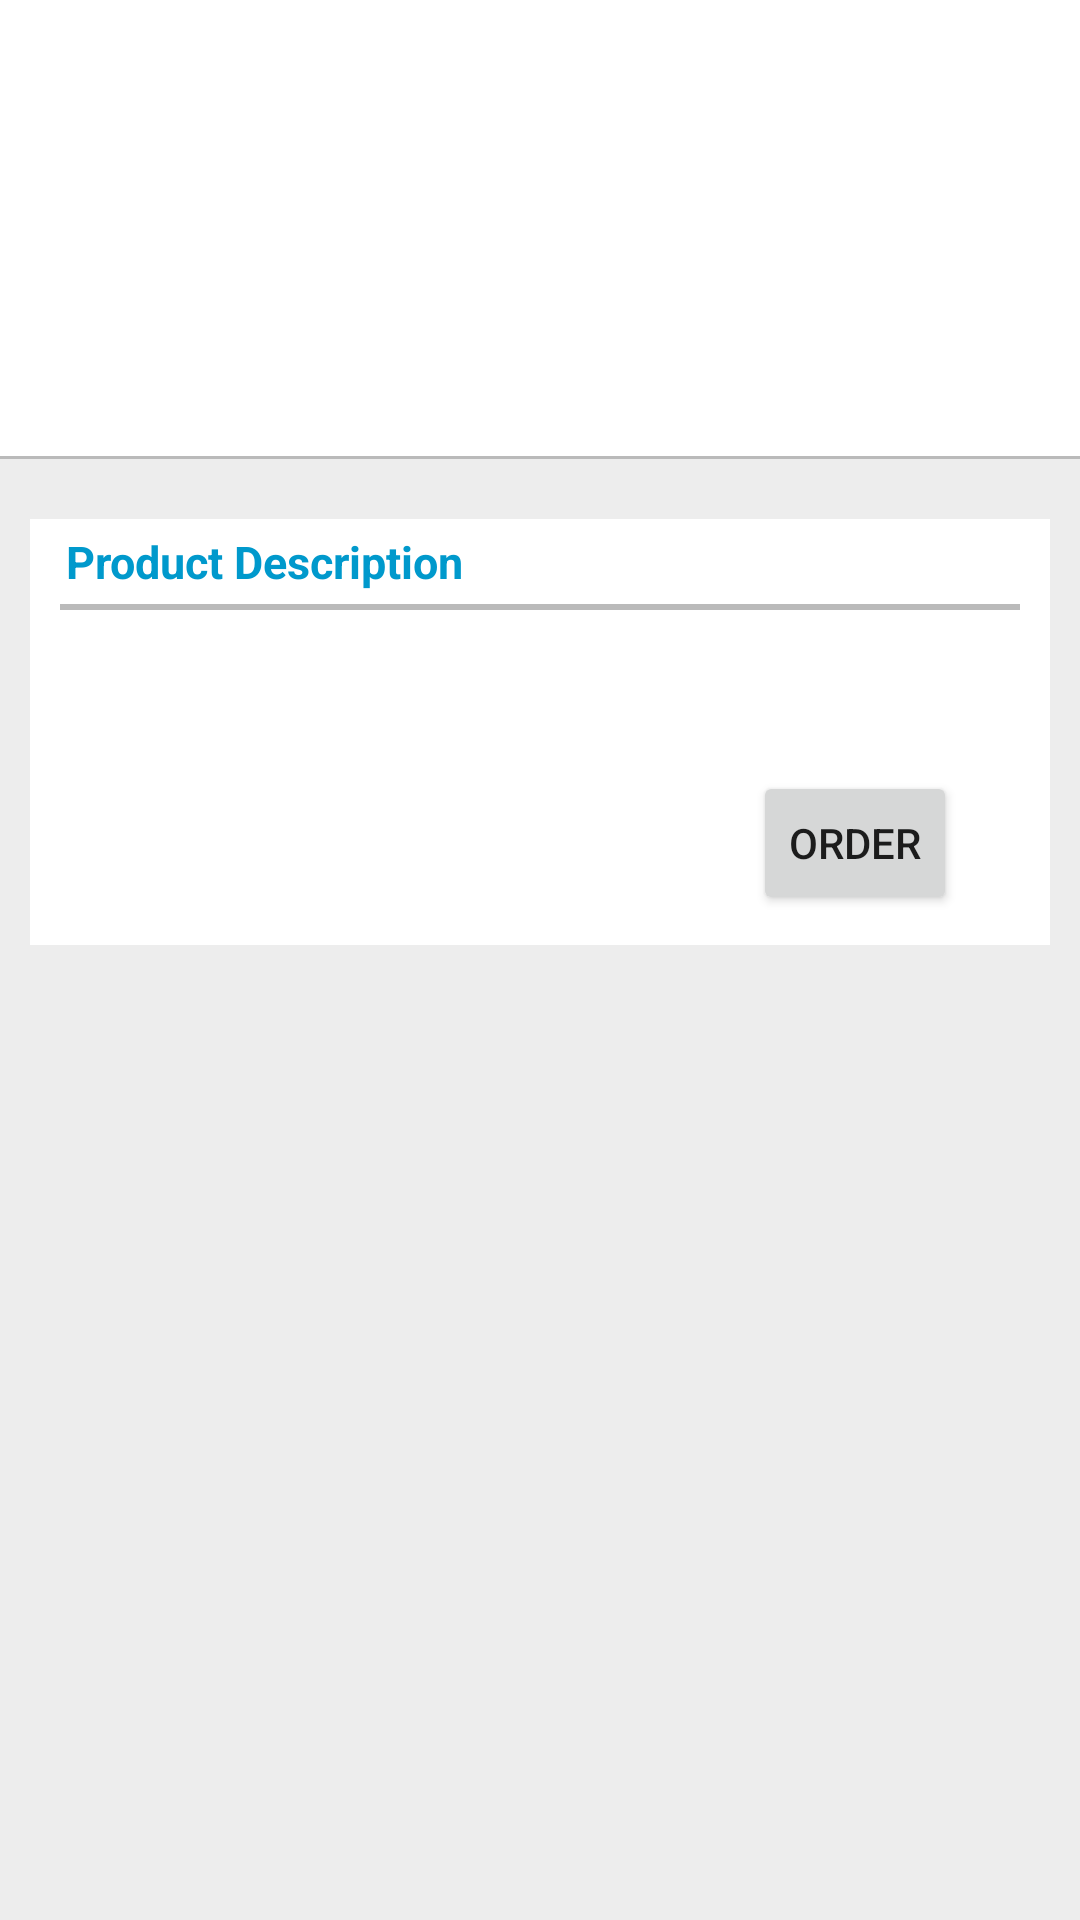

Here is an Android app screen rendered from its layout file. Give the layout XML and the strings, colors and styles it references.
<!-- AndroidManifest.xml: application theme AppTheme -->
<!-- res/layout/fragment_product_detail.xml -->
<?xml version="1.0" encoding="utf-8"?>
<RelativeLayout xmlns:android="http://schemas.android.com/apk/res/android"
    android:id="@+id/pdt_detail_root_layout"
    android:layout_width="fill_parent"
    android:layout_height="fill_parent"
    android:background="#FFFFFF" >

    <RelativeLayout
        android:id="@+id/header_layout"
        android:layout_width="match_parent"
        android:layout_height="wrap_content"
        android:padding="1dp">

        <RelativeLayout
            android:id="@+id/header_title_layout"
            android:layout_width="fill_parent"
            android:layout_height="wrap_content" >

            <ImageView
                android:id="@+id/product_detail_img"
                android:layout_width="fill_parent"
                android:layout_height="150dp"
                android:contentDescription="@string/app_name"
                android:scaleType="fitXY"
                android:src="@drawable/ic_launcher" />
        </RelativeLayout>

    </RelativeLayout>

    <View
        android:id="@+id/div_line1"
        android:layout_width="match_parent"
        android:layout_height="1dp"
        android:layout_below="@+id/header_layout"
        android:background="@color/view_divider_color" />

    <View
        android:id="@+id/div_line2"
        android:layout_width="match_parent"
        android:layout_height="1dp"
        android:layout_below="@+id/div_line1"
        android:background="@color/accent_material_dark" />

    <ScrollView
        android:layout_width="fill_parent"
        android:layout_height="fill_parent"
        android:layout_below="@+id/div_line1"
        android:background="#EDEDED"
        android:padding="10dp"
        android:scrollbarStyle="outsideOverlay" >

        <LinearLayout
            android:id="@+id/rlayout_detail"
            android:layout_width="fill_parent"
            android:layout_height="wrap_content"
            android:orientation="vertical" >

            <RelativeLayout
                android:id="@+id/pdt_name_layout"
                android:layout_width="fill_parent"
                android:layout_height="wrap_content"
                android:layout_marginTop="10dp"
                android:background="@android:color/white"
                android:paddingBottom="10dp" >

                <TextView
                    android:id="@+id/pdt_name_title"
                    android:layout_width="wrap_content"
                    android:layout_height="wrap_content"
                    android:paddingBottom="4dp"
                    android:paddingLeft="12dp"
                    android:paddingRight="4dp"
                    android:paddingTop="4dp"
                    android:text="Product Description"
                    android:textColor="@color/holo_blue_dark"
                    android:textSize="15sp"
                    android:textStyle="bold" />

                <View
                    android:id="@+id/div_a"
                    android:layout_width="wrap_content"
                    android:layout_height="2dp"
                    android:layout_below="@+id/pdt_name_title"
                    android:layout_marginLeft="10dp"
                    android:layout_marginRight="10dp"
                    android:background="@color/view_divider_color" />

                <TextView
                    android:id="@+id/pdt_name"
                    android:layout_width="wrap_content"
                    android:layout_height="wrap_content"
                    android:layout_alignLeft="@+id/div_a"
                    android:layout_below="@+id/div_a"
                    android:layout_marginLeft="5dp"
                    android:layout_marginTop="7dp" />

                <Button
                    android:id="@+id/buttonOrderPromo"
                    style="?android:attr/buttonStyleSmall"
                    android:layout_width="wrap_content"
                    android:layout_height="wrap_content"
                    android:layout_alignParentEnd="true"
                    android:layout_alignParentRight="true"
                    android:layout_marginEnd="31dp"
                    android:layout_marginRight="31dp"
                    android:layout_marginTop="84dp"
                    android:text="Order" />
            </RelativeLayout>
        </LinearLayout>
    </ScrollView>

    

</RelativeLayout>
<!-- resources referenced by this layout -->
<resources>
  <color name="holo_blue_dark">#ff0099cc</color>
  <color name="view_divider_color">#BABABA</color>
  <string name="app_name">Catalog</string>
  <style name="AppTheme" parent="Theme.AppCompat.Light.DarkActionBar">
          
      </style>
</resources>
